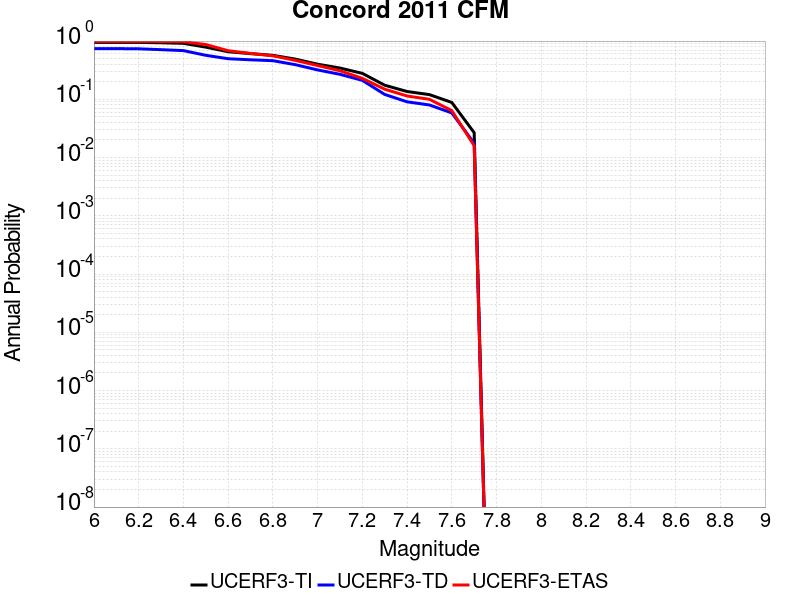

Data behind this chart, as committed beside it:
Magnitude, UCERF3-TI Prob, UCERF3-TD Prob, UCERF3-ETAS Prob
6.0, 0.9512, 0.7416, 0.988
6.1, 0.9512, 0.7416, 0.988
6.2, 0.9484, 0.7364, 0.988
6.3, 0.9338, 0.7116, 0.985
6.4, 0.9145, 0.6857, 0.976
6.5, 0.7866, 0.5695, 0.872
6.6, 0.6559, 0.4975, 0.683
6.7, 0.6088, 0.4768, 0.614
6.8, 0.5691, 0.4603, 0.558
6.9, 0.4903, 0.3937, 0.466
7.0, 0.4007, 0.3196, 0.38
7.1, 0.3443, 0.2684, 0.309
7.2, 0.2789, 0.2115, 0.229
7.3, 0.1745, 0.1212, 0.149
7.4, 0.1361, 0.09056, 0.114
7.5, 0.1204, 0.07997, 0.1
7.6, 0.08828, 0.05835, 0.064
7.7, 0.02672, 0.01765, 0.016
